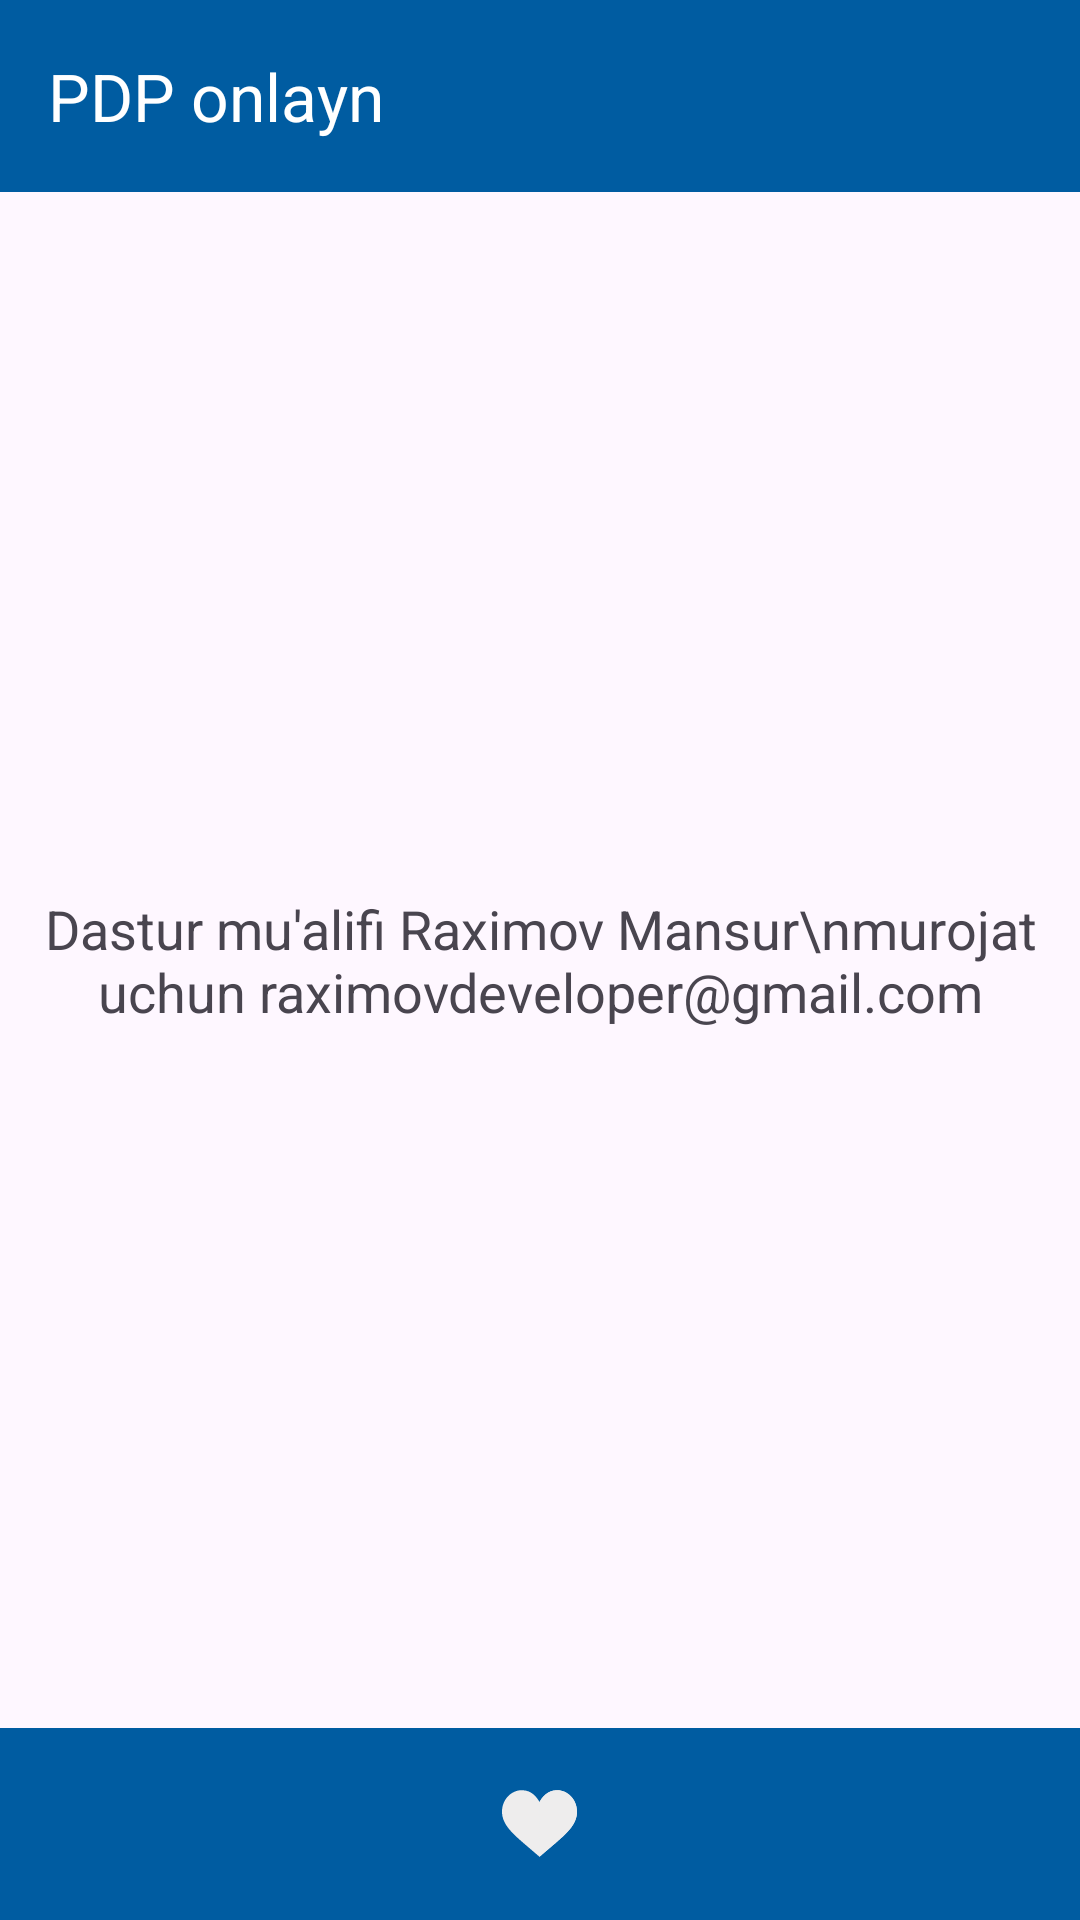

Android layout source for this screen:
<!-- AndroidManifest.xml: application theme Theme._651 -->
<!-- res/layout/fragment_info.xml -->
<?xml version="1.0" encoding="utf-8"?>
<androidx.constraintlayout.widget.ConstraintLayout xmlns:android="http://schemas.android.com/apk/res/android"
    xmlns:tools="http://schemas.android.com/tools"
    android:layout_width="match_parent"
    android:layout_height="match_parent"
    xmlns:app="http://schemas.android.com/apk/res-auto"
    tools:context=".InfoFragment">

    <androidx.appcompat.widget.Toolbar
        app:title="PDP onlayn"
        app:titleTextColor="@color/white"
        app:layout_constraintTop_toTopOf="parent"
        app:layout_constraintBottom_toTopOf="@id/info_text"
        android:id="@+id/toolbar"
        android:layout_width="match_parent"
        android:layout_height="?actionBarSize"
        android:background="#005CA1"/>

    <TextView
        app:layout_constraintTop_toBottomOf="@id/toolbar"
        app:layout_constraintBottom_toTopOf="@id/bottomNavigationView"
        android:id="@+id/info_text"
        android:layout_width="match_parent"
        android:layout_height="0dp"
        android:text="Dastur mu'alifi Raximov Mansur\nmurojat uchun raximovdeveloper@gmail.com"
        android:gravity="center"
        android:textSize="18sp"/>


    <LinearLayout
        android:id="@+id/bottomNavigationView"
        android:layout_width="match_parent"
        android:layout_height="?actionBarSize"
        android:layout_gravity="bottom"
        android:background="#005CA1"
        app:layout_constraintBottom_toBottomOf="parent"
        app:layout_constraintTop_toBottomOf="@id/info_text"
        android:orientation="horizontal">

        <LinearLayout
            android:layout_width="0dp"
            android:layout_height="match_parent"
            android:layout_weight="1"
            android:gravity="center">
            <ImageView
                android:layout_width="wrap_content"
                android:layout_height="wrap_content"
                android:src="@drawable/home"
                android:id="@+id/btn_hom"/>
        </LinearLayout>
        <LinearLayout
            android:layout_width="0dp"
            android:layout_height="match_parent"
            android:layout_weight="1"
            android:gravity="center">
            <ImageView
                android:layout_width="wrap_content"
                android:layout_height="wrap_content"
                android:src="@drawable/heart"
                android:id="@+id/btn_sev"/>
        </LinearLayout>
        <LinearLayout
            android:layout_width="0dp"
            android:layout_height="match_parent"
            android:layout_weight="1"
            android:gravity="center">
            <ImageView
                android:layout_width="40dp"
                android:layout_height="40dp"
                android:src="@drawable/info"
                android:id="@+id/btn_info"/>
        </LinearLayout>



    </LinearLayout>


</androidx.constraintlayout.widget.ConstraintLayout>
<!-- resources referenced by this layout -->
<resources>
  <!-- drawable heart (drawable) -->
  <vector xmlns:android="http://schemas.android.com/apk/res/android"
      android:width="25dp"
      android:height="25dp"
      android:viewportWidth="25"
      android:viewportHeight="25">
    <group>
      <clip-path
          android:pathData="M0,0h25v25h-25z"/>
      <path
          android:pathData="M18.406,1.392H18.362C15.138,1.392 13.335,3.751 12.5,5.349C11.65,3.751 9.862,1.392 6.638,1.392H6.58C3.092,1.421 0.185,4.396 0.009,8.162C-0.211,12.778 3.473,15.885 8.983,20.575C9.936,21.395 10.947,22.26 12.017,23.183L12.5,23.608L12.984,23.183C14.039,22.26 15.065,21.395 16.017,20.575C21.527,15.885 25.211,12.778 24.991,8.162C24.815,4.396 21.894,1.421 18.406,1.392Z"
          android:fillColor="#EEEDED"/>
      <path
          android:pathData="M24.991,8.162C25.211,12.778 21.527,15.885 16.017,20.575C15.065,21.395 14.039,22.26 12.984,23.183L12.5,23.608V5.349C13.335,3.751 15.138,1.392 18.362,1.392H18.406C21.894,1.421 24.815,4.396 24.991,8.162Z"
          android:fillColor="#EEEDED"/>
    </group>
  </vector>
  <style name="Theme._651" parent="Base.Theme._651" />
  <style name="Base.Theme._651" parent="Theme.Material3.DayNight.NoActionBar">
          
          
      </style>
  <!-- not gathered from this repository: default colours our renderer supplied (Android Studio template values) -->
  <color name="white">#FFFFFFFF</color>
</resources>
